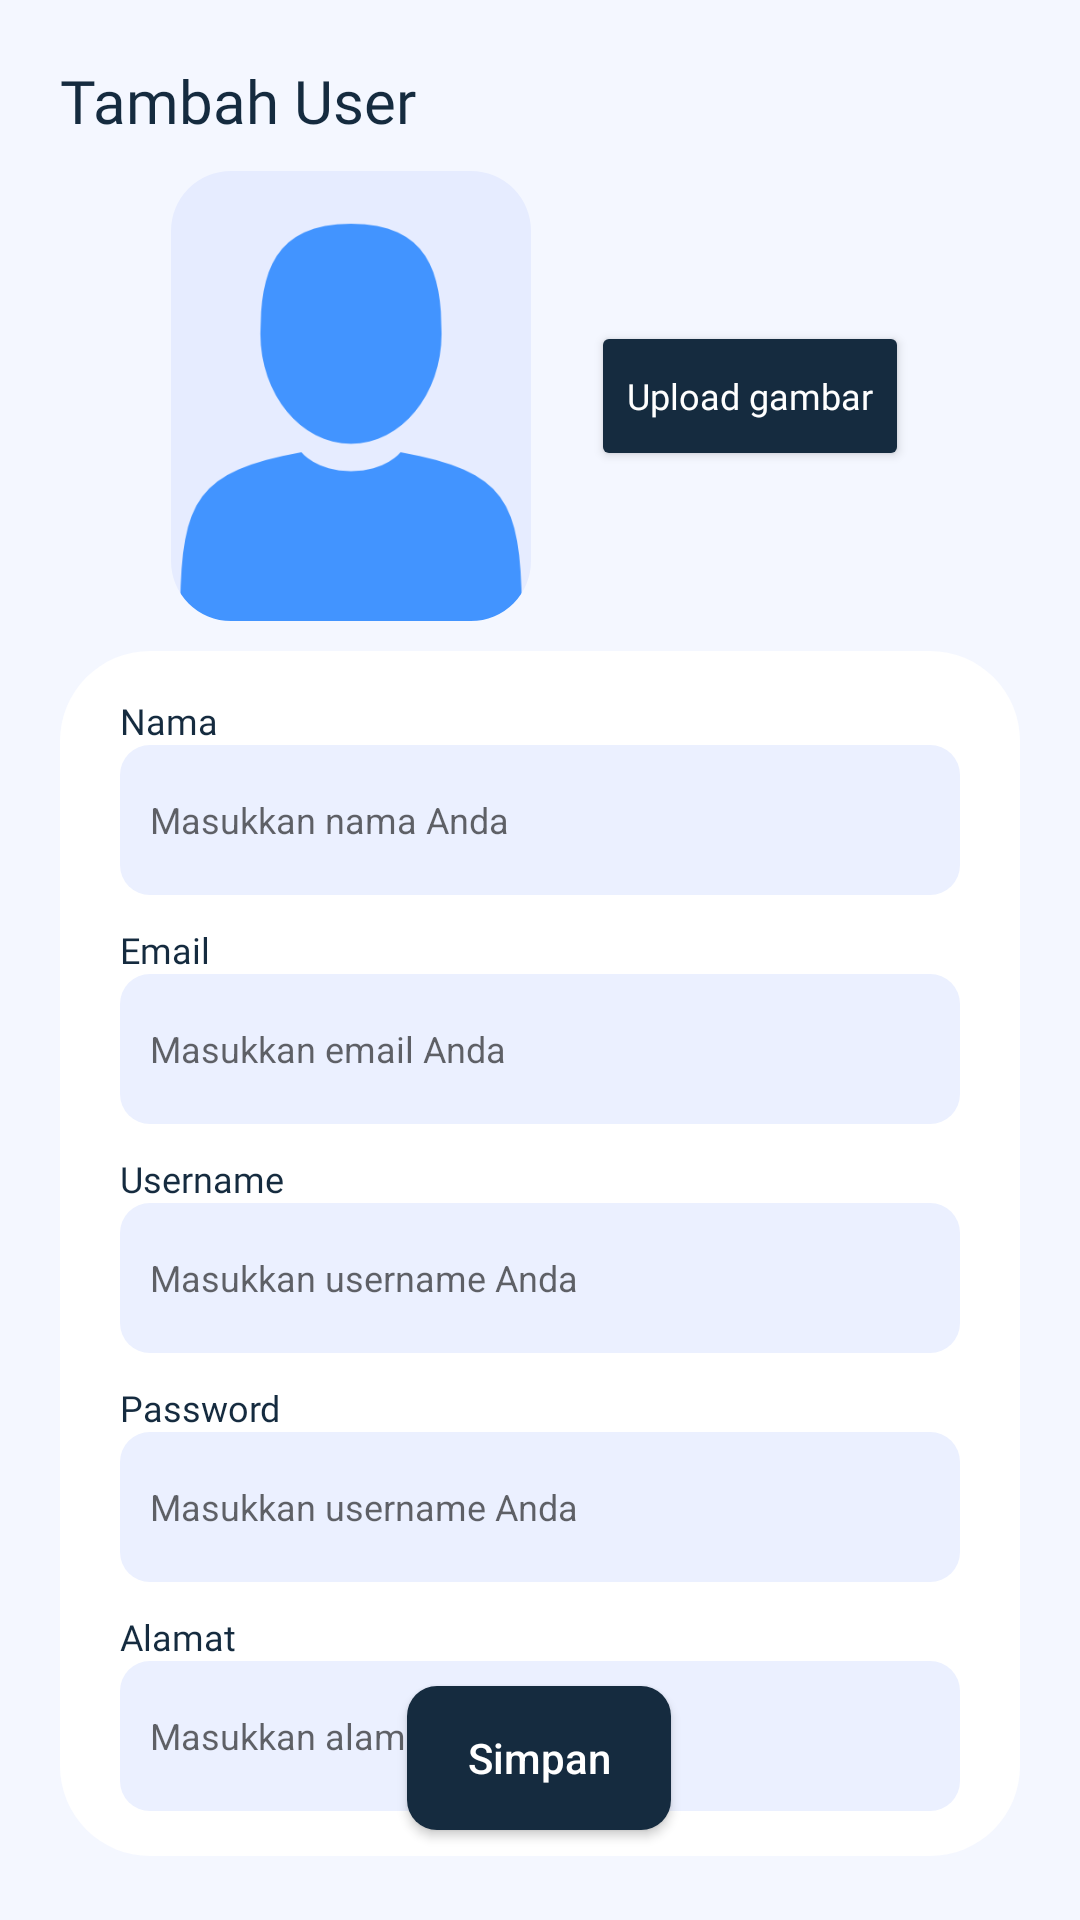

The Android layout XML behind this screen, and the referenced resources:
<!-- AndroidManifest.xml: application theme Theme.BookStore -->
<!-- res/layout/activity_tambah_user.xml -->
<?xml version="1.0" encoding="utf-8"?>
<androidx.constraintlayout.widget.ConstraintLayout xmlns:android="http://schemas.android.com/apk/res/android"
    xmlns:app="http://schemas.android.com/apk/res-auto"
    xmlns:tools="http://schemas.android.com/tools"
    android:layout_width="match_parent"
    android:layout_height="match_parent"
    android:orientation="vertical"
    android:padding="20dp"
    android:background="@color/sky_blue"
    tools:context=".TambahUserActivity">

    <TextView
        android:id="@+id/textView"
        android:layout_width="wrap_content"
        android:layout_height="wrap_content"
        android:fontFamily="@font/poppins_bold"
        android:text="Tambah User"
        android:textColor="@color/dark_blue"
        android:textSize="20sp"
        app:layout_constraintStart_toStartOf="parent"
        app:layout_constraintTop_toTopOf="parent" />

    <LinearLayout
        android:id="@+id/linearLayout"
        android:layout_width="match_parent"
        android:layout_height="wrap_content"
        android:layout_marginTop="10dp"
        android:gravity="center"
        android:orientation="horizontal"
        app:layout_constraintEnd_toEndOf="parent"
        app:layout_constraintHorizontal_bias="0.0"
        app:layout_constraintStart_toStartOf="parent"
        app:layout_constraintTop_toBottomOf="@+id/textView">

        <com.google.android.material.imageview.ShapeableImageView
            android:id="@+id/userViewImg"
            android:layout_width="120dp"
            android:layout_height="150dp"
            android:adjustViewBounds="true"
            android:scaleType="centerCrop"
            android:src="@drawable/user"
            android:background="@color/color_default_user"
            android:layout_marginRight="20dp"
            app:shapeAppearanceOverlay="@style/roundSquare"
            />

        <Button
            android:id="@+id/btnUploadGambar"
            android:layout_width="wrap_content"
            android:layout_height="50dp"
            android:backgroundTint="@color/dark_blue"
            android:fontFamily="@font/poppins_semibold"
            android:text="Upload gambar"
            android:textAllCaps="false"
            android:textColor="@color/white"
            android:textSize="12sp" />
    </LinearLayout>

    <LinearLayout
        android:layout_width="match_parent"
        android:layout_height="wrap_content"
        android:layout_marginTop="10dp"
        android:background="@drawable/card_box"
        android:orientation="vertical"
        android:paddingHorizontal="20dp"
        android:paddingVertical="5dp"
        app:layout_constraintEnd_toEndOf="parent"
        app:layout_constraintStart_toStartOf="parent"
        app:layout_constraintTop_toBottomOf="@+id/linearLayout">

        <TextView
            android:layout_width="wrap_content"
            android:layout_height="wrap_content"
            android:layout_marginTop="10dp"
            android:fontFamily="@font/poppins_semibold"
            android:text="Nama"
            android:textColor="@color/dark_blue"
            android:textSize="12sp" />

        <EditText
            android:id="@+id/inputNama"
            android:layout_width="match_parent"
            android:layout_height="50dp"
            android:background="@drawable/custom_input"
            android:hint="Masukkan nama Anda"
            android:inputType="textPersonName"
            android:padding="10dp"
            android:textColor="@color/dark_blue"
            android:textSize="12sp" />

        <TextView
            android:layout_width="wrap_content"
            android:layout_height="wrap_content"
            android:layout_marginTop="10dp"
            android:fontFamily="@font/poppins_semibold"
            android:text="Email"
            android:textColor="@color/dark_blue"
            android:textSize="12sp" />

        <EditText
            android:id="@+id/inputEmail"
            android:layout_width="match_parent"
            android:layout_height="50dp"
            android:background="@drawable/custom_input"
            android:hint="Masukkan email Anda"
            android:inputType="textEmailAddress"
            android:padding="10dp"
            android:textColor="@color/dark_blue"
            android:textSize="12sp" />

        <TextView
            android:layout_width="wrap_content"
            android:layout_height="wrap_content"
            android:layout_marginTop="10dp"
            android:fontFamily="@font/poppins_semibold"
            android:text="Username"
            android:textColor="@color/dark_blue"
            android:textSize="12sp" />

        <EditText
            android:id="@+id/inputUsername"
            android:layout_width="match_parent"
            android:layout_height="50dp"
            android:background="@drawable/custom_input"
            android:hint="Masukkan username Anda"
            android:inputType="textPersonName"
            android:padding="10dp"
            android:textColor="@color/dark_blue"
            android:textSize="12sp" />

        <TextView
            android:layout_width="wrap_content"
            android:layout_height="wrap_content"
            android:layout_marginTop="10dp"
            android:fontFamily="@font/poppins_semibold"
            android:text="Password"
            android:textColor="@color/dark_blue"
            android:textSize="12sp" />

        <EditText
            android:id="@+id/inputPassword"
            android:layout_width="match_parent"
            android:layout_height="50dp"
            android:background="@drawable/custom_input"
            android:hint="Masukkan username Anda"
            android:inputType="textPassword"
            android:padding="10dp"
            android:textColor="@color/dark_blue"
            android:textSize="12sp" />

        <TextView
            android:layout_width="wrap_content"
            android:layout_height="wrap_content"
            android:layout_marginTop="10dp"
            android:fontFamily="@font/poppins_semibold"
            android:text="Alamat"
            android:textColor="@color/dark_blue"
            android:textSize="12sp" />

        <EditText
            android:id="@+id/inputAlamat"
            android:layout_width="match_parent"
            android:layout_height="50dp"
            android:layout_marginBottom="10dp"
            android:background="@drawable/custom_input"
            android:hint="Masukkan alamat Anda"
            android:inputType="textPersonName"
            android:padding="10dp"
            android:textColor="@color/dark_blue"
            android:textSize="12sp" />
    </LinearLayout>

    <Button
        android:id="@+id/btnTambahUser"
        android:layout_width="wrap_content"
        android:layout_height="wrap_content"
        android:layout_gravity="center"
        android:layout_marginBottom="10dp"
        android:background="@drawable/custom_button"
        android:backgroundTint="@color/dark_blue"
        android:padding="10dp"
        android:text="Simpan"
        android:textAllCaps="false"
        android:textColor="@color/white"
        app:layout_constraintBottom_toBottomOf="parent"
        app:layout_constraintEnd_toEndOf="parent"
        app:layout_constraintHorizontal_bias="0.498"
        app:layout_constraintStart_toStartOf="parent" />

</androidx.constraintlayout.widget.ConstraintLayout>
<!-- resources referenced by this layout -->
<resources>
  <color name="color_default_user">#EFECE8</color>
  <color name="dark_blue">#152b3f</color>
  <color name="sky_blue">#f4f7ff</color>
  <color name="white">#FFFFFFFF</color>
  <!-- drawable card_box (drawable) -->
  <?xml version="1.0" encoding="utf-8"?>
  <layer-list xmlns:android="http://schemas.android.com/apk/res/android">
      <item>
          <shape android:shape="rectangle">
              <solid android:color="@color/white"/>
              <corners
                  android:topRightRadius="30dp"
                  android:topLeftRadius="30dp"
                  android:bottomRightRadius="30dp"
                  android:bottomLeftRadius="30dp"
                  />
          </shape>
      </item>
  </layer-list>
  <!-- drawable custom_button (drawable) -->
  <?xml version="1.0" encoding="utf-8"?>
  <shape xmlns:android="http://schemas.android.com/apk/res/android" android:shape="rectangle">
      <solid android:color="@color/dark_blue"/>
      <corners android:radius="10dp"/>
  </shape>
  <!-- drawable custom_input (drawable) -->
  <?xml version="1.0" encoding="utf-8"?>
  <selector xmlns:android="http://schemas.android.com/apk/res/android">
      <item android:state_enabled="true" android:state_focused="true">
          <shape android:shape="rectangle">
              <solid android:color="@color/neutral_light"/>
              <corners android:radius="10dp"/>
              <stroke android:color="@color/light_blue"/>
          </shape>
      </item>
      <item android:state_enabled="true">
          <shape android:shape="rectangle">
              <solid android:color="@color/neutral_light"/>
              <corners android:radius="10dp"/>
              <stroke android:color="@color/light_blue"/>
          </shape>
      </item>
  </selector>
  <!-- drawable user: png bitmap (drawable, 9516 bytes) -->
  <style name="roundSquare" parent="">
          <item name="cornerSize">20dp</item>
      </style>
  <style name="Theme.BookStore" parent="Theme.AppCompat.Light.NoActionBar">
          
          <item name="colorPrimary">@color/purple_500</item>
          <item name="colorPrimaryVariant">@color/purple_700</item>
          <item name="colorOnPrimary">@color/white</item>
          
          <item name="colorSecondary">@color/teal_200</item>
          <item name="colorSecondaryVariant">@color/teal_700</item>
          <item name="colorOnSecondary">@color/black</item>
          
          <item name="android:statusBarColor" tools:targetApi="l">?attr/colorPrimaryVariant</item>
          
      </style>
      s
  <color name="neutral_light">#EBF0FF</color>
  <color name="light_blue">#40BFFF</color>
  <color name="purple_500">#FF6200EE</color>
  <color name="purple_700">#FF3700B3</color>
  <color name="teal_200">#FF03DAC5</color>
  <color name="teal_700">#FF018786</color>
  <color name="black">#FF000000</color>
</resources>
